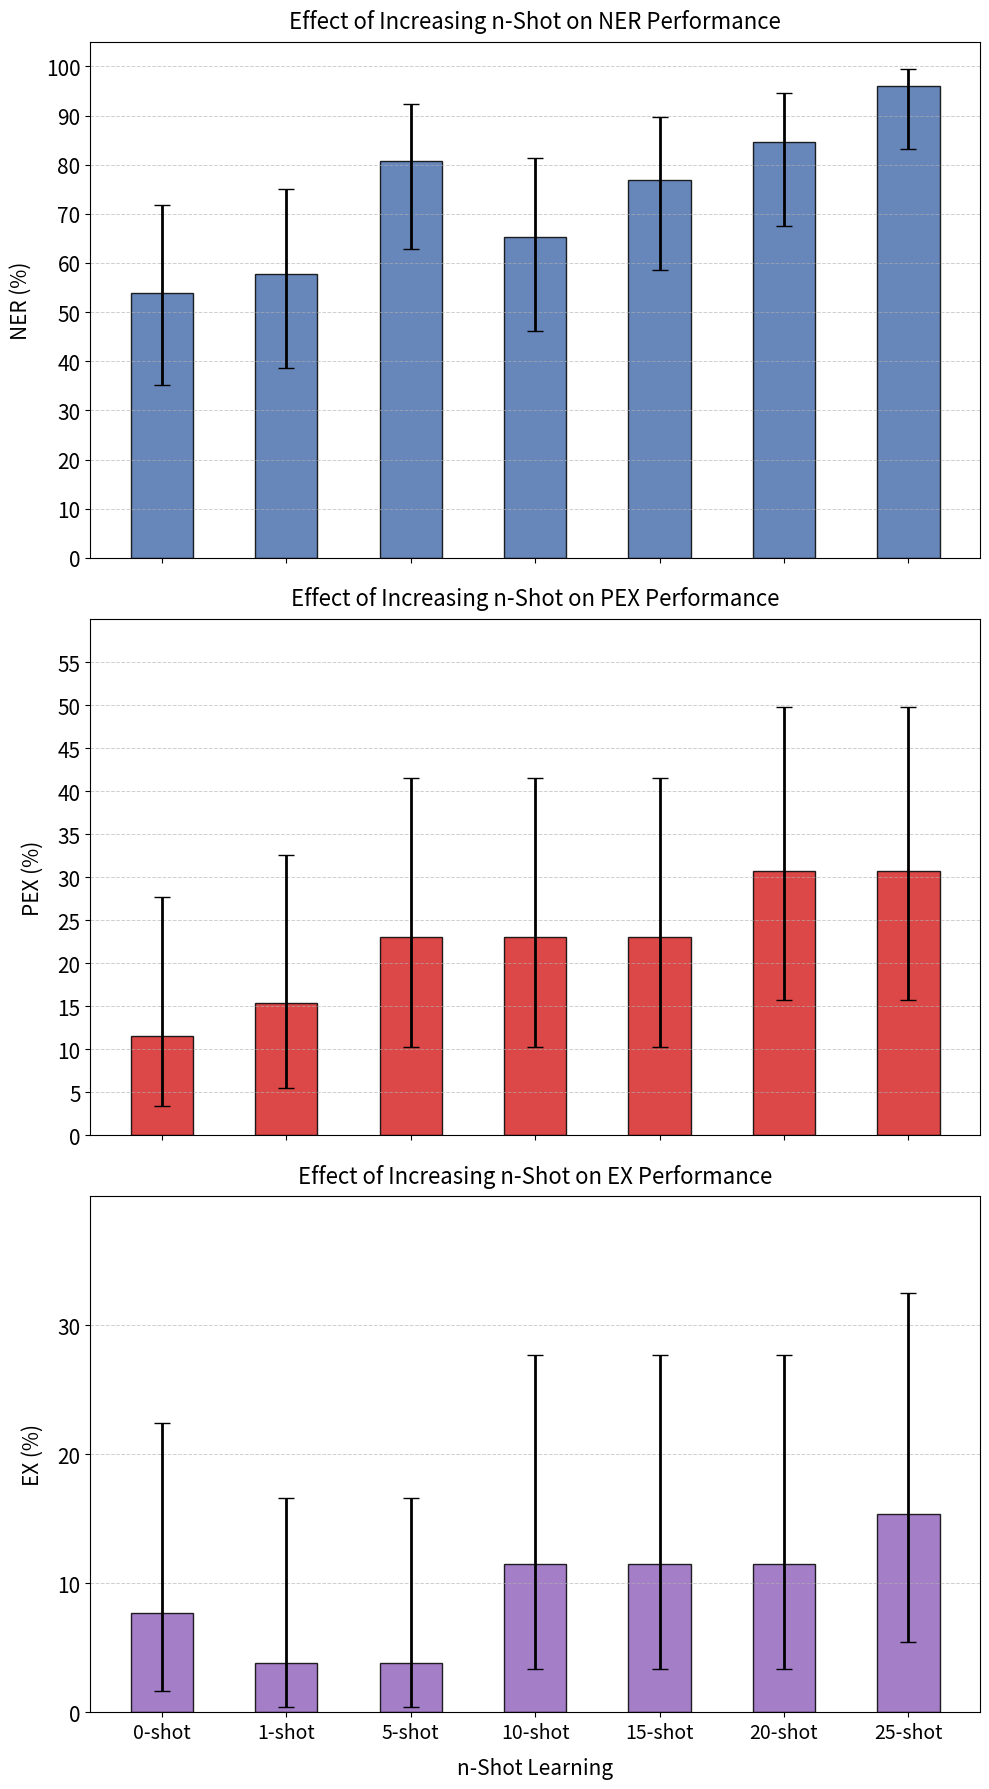

Source code (Python):
import numpy as np
import matplotlib.pyplot as plt
import pandas as pd
from scipy.stats import beta
import os

# Function to compute 95% confidence intervals using a Beta distribution
def proportion_ci(n, p):
    a = n * p + 0.5
    b = n * (1 - p) + 0.5
    p0_025 = beta.isf(1 - 0.025, a, b)  # 2.5% percentile
    p0_975 = beta.isf(1 - 0.975, a, b)  # 97.5% percentile
    return pd.Series({'p0_025': p0_025, 'p0_975': p0_975})

# Labels for different n-shot settings
n_shot_levels = ["0-shot", "1-shot", "5-shot", "10-shot", "15-shot", "20-shot", "25-shot"]  
n_trials = 26  

# NER Performance Data
ner_results = np.array([53.85, 57.69, 80.77, 65.38, 76.92, 84.62, 96]) / 100  # Convert % to proportion
ci_ner = pd.DataFrame([proportion_ci(n_trials, p) for p in ner_results]) * 100
ner_results *= 100
errors_ner = np.abs(ci_ner[['p0_025', 'p0_975']].sub(ner_results, axis=0).T.values)

# PEX Performance Data
pex_results = np.array([11.54, 15.38, 23.08, 23.08, 23.08, 30.77, 30.77]) / 100  # Convert % to proportion
ci_pex = pd.DataFrame([proportion_ci(n_trials, p) for p in pex_results]) * 100
pex_results *= 100
errors_pex = np.abs(ci_pex[['p0_025', 'p0_975']].sub(pex_results, axis=0).T.values)

# EX Performance Data
ex_results = np.array([7.69, 3.85, 3.85, 11.54, 11.54, 11.54, 15.38]) / 100  # Convert % to proportion
ci_ex = pd.DataFrame([proportion_ci(n_trials, p) for p in ex_results]) * 100
ex_results *= 100
errors_ex = np.abs(ci_ex[['p0_025', 'p0_975']].sub(ex_results, axis=0).T.values)

# Set up figure with 3 subplots
fig, axes = plt.subplots(3, 1, figsize=(10, 18), sharex=True)

# Common X positions for bars
x = np.arange(len(n_shot_levels))
bar_width = 0.5  

# Plot NER Performance
axes[0].bar(x, ner_results, width=bar_width, color='#4C72B0', edgecolor='black', alpha=0.85,
            label="NER Performance", yerr=errors_ner, capsize=6, error_kw={'elinewidth': 2})
axes[0].grid(axis='y', linestyle='--', linewidth=0.7, alpha=0.6)
axes[0].set_ylabel("NER (%)", fontsize=15, labelpad=10)
axes[0].set_title("Effect of Increasing n-Shot on NER Performance", fontsize=16, pad=10)
axes[0].set_yticks(np.arange(0, 110, 10))
axes[0].set_ylim(0, 105)
axes[0].tick_params(axis='y', labelsize=15)  # Increase font size for y-tick labels

# Plot PEX Performance
axes[1].bar(x, pex_results, width=bar_width, color='#D62728', edgecolor='black', alpha=0.85,
            label="PEX Performance", yerr=errors_pex, capsize=6, error_kw={'elinewidth': 2})
axes[1].grid(axis='y', linestyle='--', linewidth=0.7, alpha=0.6)
axes[1].set_ylabel("PEX (%)", fontsize=15, labelpad=10)
axes[1].set_title("Effect of Increasing n-Shot on PEX Performance", fontsize=16, pad=10)
axes[1].set_yticks(np.arange(0, 60, 5))
axes[1].set_ylim(0, 60)
axes[1].tick_params(axis='y', labelsize=15)  # Increase font size for y-tick labels

# Plot EX Performance
axes[2].bar(x, ex_results, width=bar_width, color='#9467BD', edgecolor='black', alpha=0.85,
            label="EX Performance", yerr=errors_ex, capsize=6, error_kw={'elinewidth': 2})
axes[2].grid(axis='y', linestyle='--', linewidth=0.7, alpha=0.6)
axes[2].set_ylabel("EX (%)", fontsize=15, labelpad=10)
axes[2].set_title("Effect of Increasing n-Shot on EX Performance", fontsize=16, pad=10)
axes[2].set_yticks(np.arange(0, 40, 10))
axes[2].set_ylim(0, 40)
axes[2].tick_params(axis='y', labelsize=15)  # Increase font size for y-tick labels

# Common x-axis formatting
axes[2].set_xticks(x)
axes[2].set_xticklabels(n_shot_levels, fontsize=14)
axes[2].set_xlabel("n-Shot Learning", fontsize=15, labelpad=10)

# Adjust layout and save the figure
plt.tight_layout()
save_path = "Visualise/nshot/n_shot_combined_performance.png"
os.makedirs(os.path.dirname(save_path), exist_ok=True)
plt.savefig(save_path, dpi=300)
plt.show()
